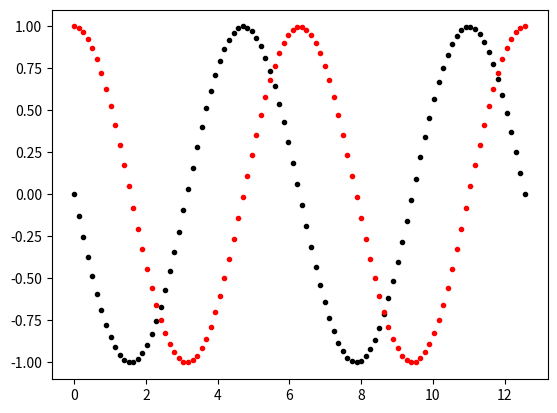

Reproduce this figure in Python.
import pandas as pd
import numpy as np
import matplotlib.pyplot as plt

x = np.linspace(0, 4*np.pi, 100)
y = np.sin(x+np.pi)

y1 = np.cos(x)

plt.scatter(x, y ,c='black', marker='.')
plt.scatter(x, y1 ,c='red', marker='.')
plt.show()